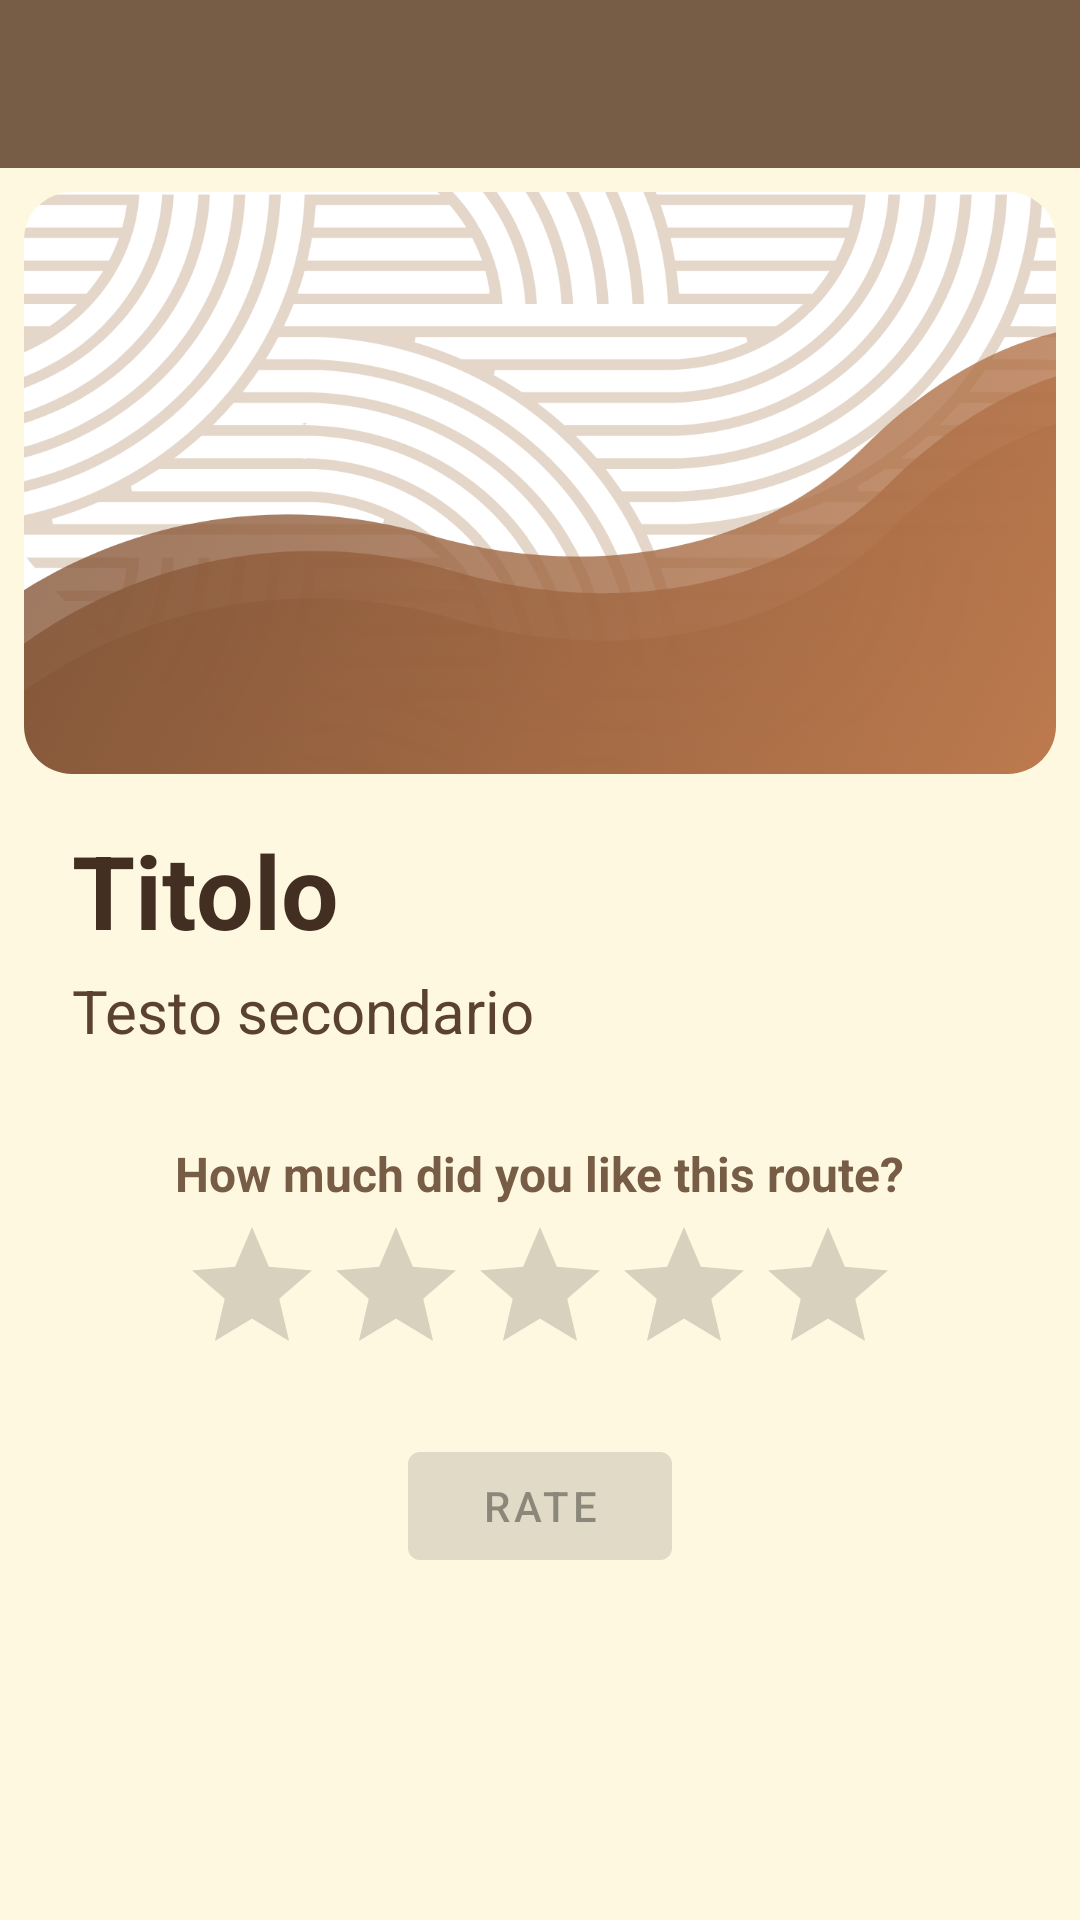

Android layout source for this screen:
<!-- AndroidManifest.xml: application theme Theme.ECultureExperience -->
<!-- res/layout/activity_rating.xml -->
<?xml version="1.0" encoding="utf-8"?>
<LinearLayout xmlns:android="http://schemas.android.com/apk/res/android"
    xmlns:card_view="http://schemas.android.com/apk/res-auto"
    xmlns:tools="http://schemas.android.com/tools"
    android:layout_width="match_parent"
    android:background="@color/brown_50"
    android:layout_height="match_parent"
    android:orientation="vertical">
    <include layout="@layout/toolbar"></include>
    <ScrollView
        android:layout_width="match_parent"
        android:layout_height="match_parent">

        <LinearLayout
            android:layout_width="match_parent"
            android:layout_height="wrap_content"
            android:orientation="vertical" >

            <LinearLayout


                android:id="@+id/linearLayout2"
                android:layout_width="match_parent"
                android:layout_height="wrap_content"

                android:layout_margin="8dp"

                android:clickable="true"
                android:focusable="true"
                card_view:cardCornerRadius="20dp">

                <LinearLayout
                    android:layout_width="match_parent"

                    android:layout_height="wrap_content"
                    android:orientation="vertical">

                    
                    <com.google.android.material.imageview.ShapeableImageView
                        android:id="@+id/ivCard"
                        android:layout_width="match_parent"
                        android:layout_height="194dp"
                        android:scaleType="centerCrop"
                        card_view:shapeAppearance="@style/cornerIV"
                        card_view:srcCompat="@drawable/background"
                        tools:ignore="ImageContrastCheck" />


                    <LinearLayout
                        android:layout_width="match_parent"
                        android:layout_height="wrap_content"
                        android:orientation="vertical"
                        android:padding="16dp">

                        

                        <TextView
                            android:id="@+id/cardTitle"
                            android:layout_width="wrap_content"
                            android:layout_height="wrap_content"
                            android:text="Titolo"
                            android:textAppearance="@style/TextAppearance.AppCompat.Large"
                            android:textColor="@color/brown_700"
                            android:textSize="34sp"
                            android:textStyle="bold" />


                        <TextView
                            android:id="@+id/tvCardSecond"
                            android:layout_width="wrap_content"
                            android:layout_height="wrap_content"
                            android:layout_marginTop="4dp"
                            android:text="Testo secondario"
                            android:textAppearance="?attr/textAppearanceBodyMedium"
                            android:textColor="@color/brown_500"
                            android:textSize="20sp" />


                        <TextView
                            android:id="@+id/tvCardSupport"
                            android:layout_width="wrap_content"
                            android:layout_height="match_parent"
                            android:layout_gravity="center"
                            android:layout_marginTop="30dp"
                            android:text="@string/question_rating"
                            android:textAppearance="?attr/textAppearanceBodyMedium"
                            android:textColor="@color/brown_200"
                            android:textSize="16sp"
                            android:textStyle="bold" />

                        <android.widget.RatingBar
                            android:id="@+id/smallRatingBar"
                            android:layout_width="wrap_content"
                            android:layout_height="match_parent"
                            android:layout_gravity="center"
                            android:layout_marginTop="3dp"

                            android:numStars="5" />


                    </LinearLayout>

                    <Button
                        android:id="@+id/rate_confirm"
                        android:layout_width="wrap_content"
                        android:layout_height="wrap_content"
                        android:layout_gravity="center"
                        android:text="@string/rate"
                        android:enabled="false"/>
                </LinearLayout>

            </LinearLayout>
        </LinearLayout>
    </ScrollView>

</LinearLayout>
<!-- res/layout/toolbar.xml (included above) -->
<?xml version="1.0" encoding="utf-8"?>
<androidx.coordinatorlayout.widget.CoordinatorLayout xmlns:android="http://schemas.android.com/apk/res/android"
    xmlns:app="http://schemas.android.com/apk/res-auto"
    xmlns:tools="http://schemas.android.com/tools"
    android:layout_width="match_parent"
    android:layout_height="wrap_content"
    tools:context=".MainActivity">

    <com.google.android.material.appbar.AppBarLayout
        android:layout_width="match_parent"
        android:layout_height="wrap_content"
        android:theme="@style/Theme.ECultureExperience.AppBarOverlay">

        <androidx.appcompat.widget.Toolbar
            android:id="@+id/toolbar"
            android:layout_width="match_parent"
            android:layout_height="?attr/actionBarSize"
            android:background="?attr/colorPrimary"
            app:popupTheme="@style/Theme.ECultureExperience.PopupOverlay" />

    </com.google.android.material.appbar.AppBarLayout>

</androidx.coordinatorlayout.widget.CoordinatorLayout>
<!-- resources referenced by this layout -->
<resources>
  <color name="brown_200">#FF775C46</color>
  <color name="brown_50">#FFF8E1</color>
  <color name="brown_500">#5A422F</color>
  <color name="brown_700">#422F21</color>
  <!-- drawable background: png bitmap (drawable, 638103 bytes) -->
  <string name="question_rating">How much did you like this route?</string>
  <string name="rate">Rate</string>
  <style name="Theme.ECultureExperience.AppBarOverlay" parent="ThemeOverlay.AppCompat.Dark.ActionBar" />
  <style name="Theme.ECultureExperience.PopupOverlay" parent="ThemeOverlay.AppCompat.Light" />
  <style name="cornerIV">
          <item name="cornerFamily">rounded</item>
          <item name="cornerSize">16dp</item>
      </style>
  <style name="Theme.ECultureExperience" parent="Theme.MaterialComponents.DayNight.DarkActionBar">
          
          <item name="colorPrimary">@color/brown_200</item>
          <item name="colorPrimaryVariant">@color/brown_500</item>
          <item name="colorOnPrimary">@color/white</item>
          
          <item name="colorSecondary">@color/brown_200</item>
          <item name="colorSecondaryVariant">@color/brown_700</item>
          <item name="colorOnSecondary">@color/white</item>
          
          <item name="android:statusBarColor" tools:targetApi="l">?attr/colorPrimaryVariant</item>
          
      </style>
  <color name="white">#FFFFFFFF</color>
</resources>
